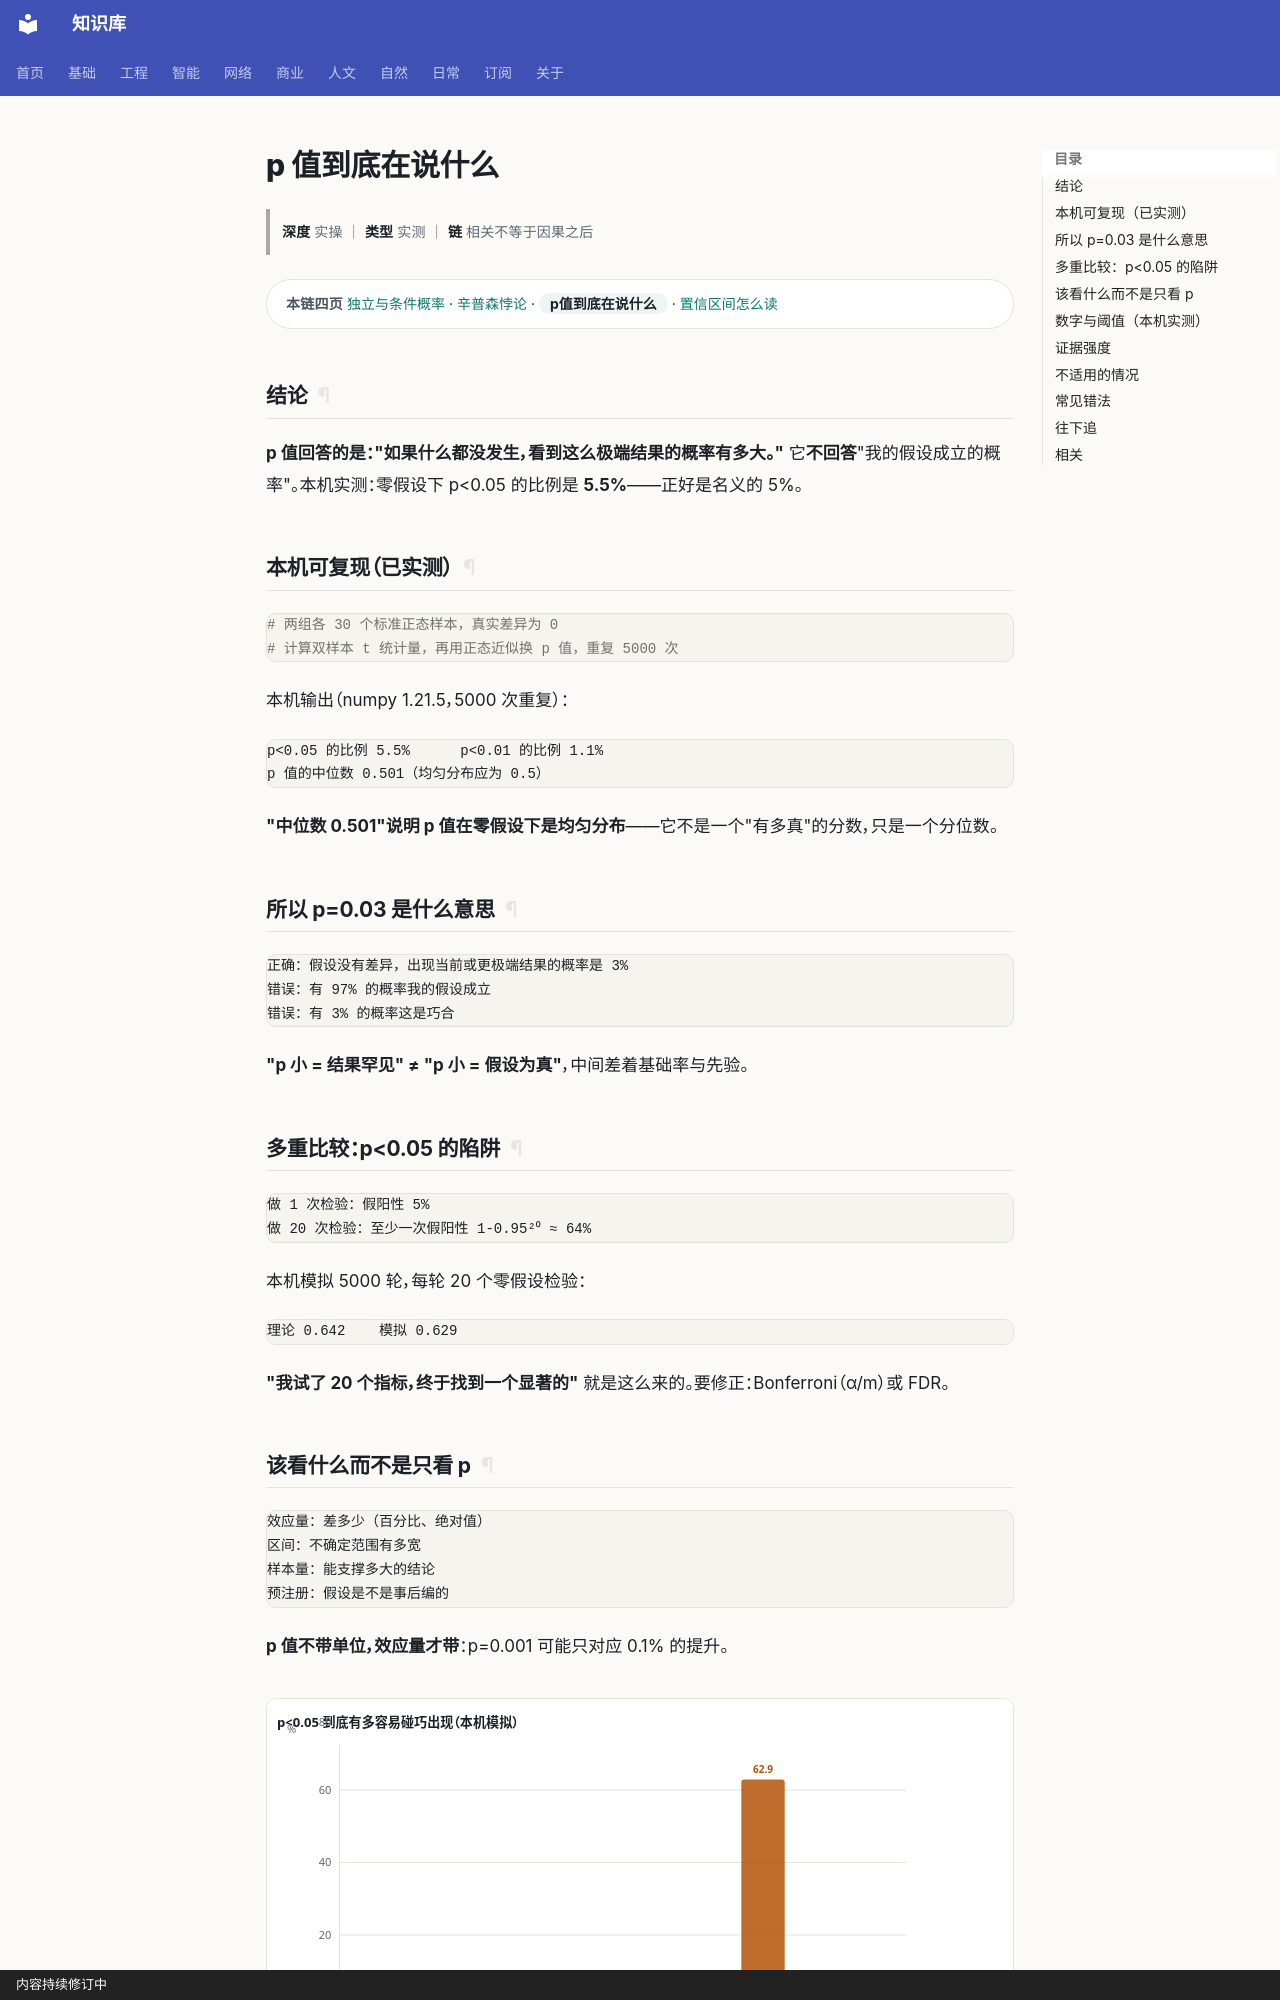

repository: gh503/kb · page: 基础/概率论/p值到底在说什么/index.html · generator: mkdocs · copyright: 内容持续修订中

# p 值到底在说什么

> **深度** 实操 ｜ **类型** 实测 ｜ **链** 相关不等于因果之后

<div class="kb-chain" markdown>
<span class="kb-chain__label">本链四页</span> [独立与条件概率](独立与条件概率.md) · [辛普森悖论](辛普森悖论.md) · <span class="kb-chain__now">p值到底在说什么</span> · [置信区间怎么读](置信区间怎么读.md)
</div>


## 结论

**p 值回答的是："如果什么都没发生，看到这么极端结果的概率有多大。"**
它**不回答**"我的假设成立的概率"。本机实测：零假设下 p<0.05 的比例是 **5.5%**——正好是名义的 5%。

## 本机可复现（已实测）

```python
# 两组各 30 个标准正态样本，真实差异为 0
# 计算双样本 t 统计量，再用正态近似换 p 值，重复 5000 次
```

本机输出（numpy 1.21.5，5000 次重复）：

```text
p<0.05 的比例 5.5%      p<0.01 的比例 1.1%
p 值的中位数 0.501（均匀分布应为 0.5）
```

**"中位数 0.501"说明 p 值在零假设下是均匀分布**——它不是一个"有多真"的分数，只是一个分位数。

## 所以 p=0.03 是什么意思

```text
正确：假设没有差异，出现当前或更极端结果的概率是 3%
错误：有 97% 的概率我的假设成立
错误：有 3% 的概率这是巧合
```

**"p 小 = 结果罕见" ≠ "p 小 = 假设为真"**，中间差着基础率与先验。

## 多重比较：p<0.05 的陷阱

```text
做 1 次检验：假阳性 5%
做 20 次检验：至少一次假阳性 1-0.95²⁰ ≈ 64%
```

本机模拟 5000 轮，每轮 20 个零假设检验：

```text
理论 0.642    模拟 0.629
```

**"我试了 20 个指标，终于找到一个显著的"** 就是这么来的。要修正：Bonferroni（α/m）或 FDR。
